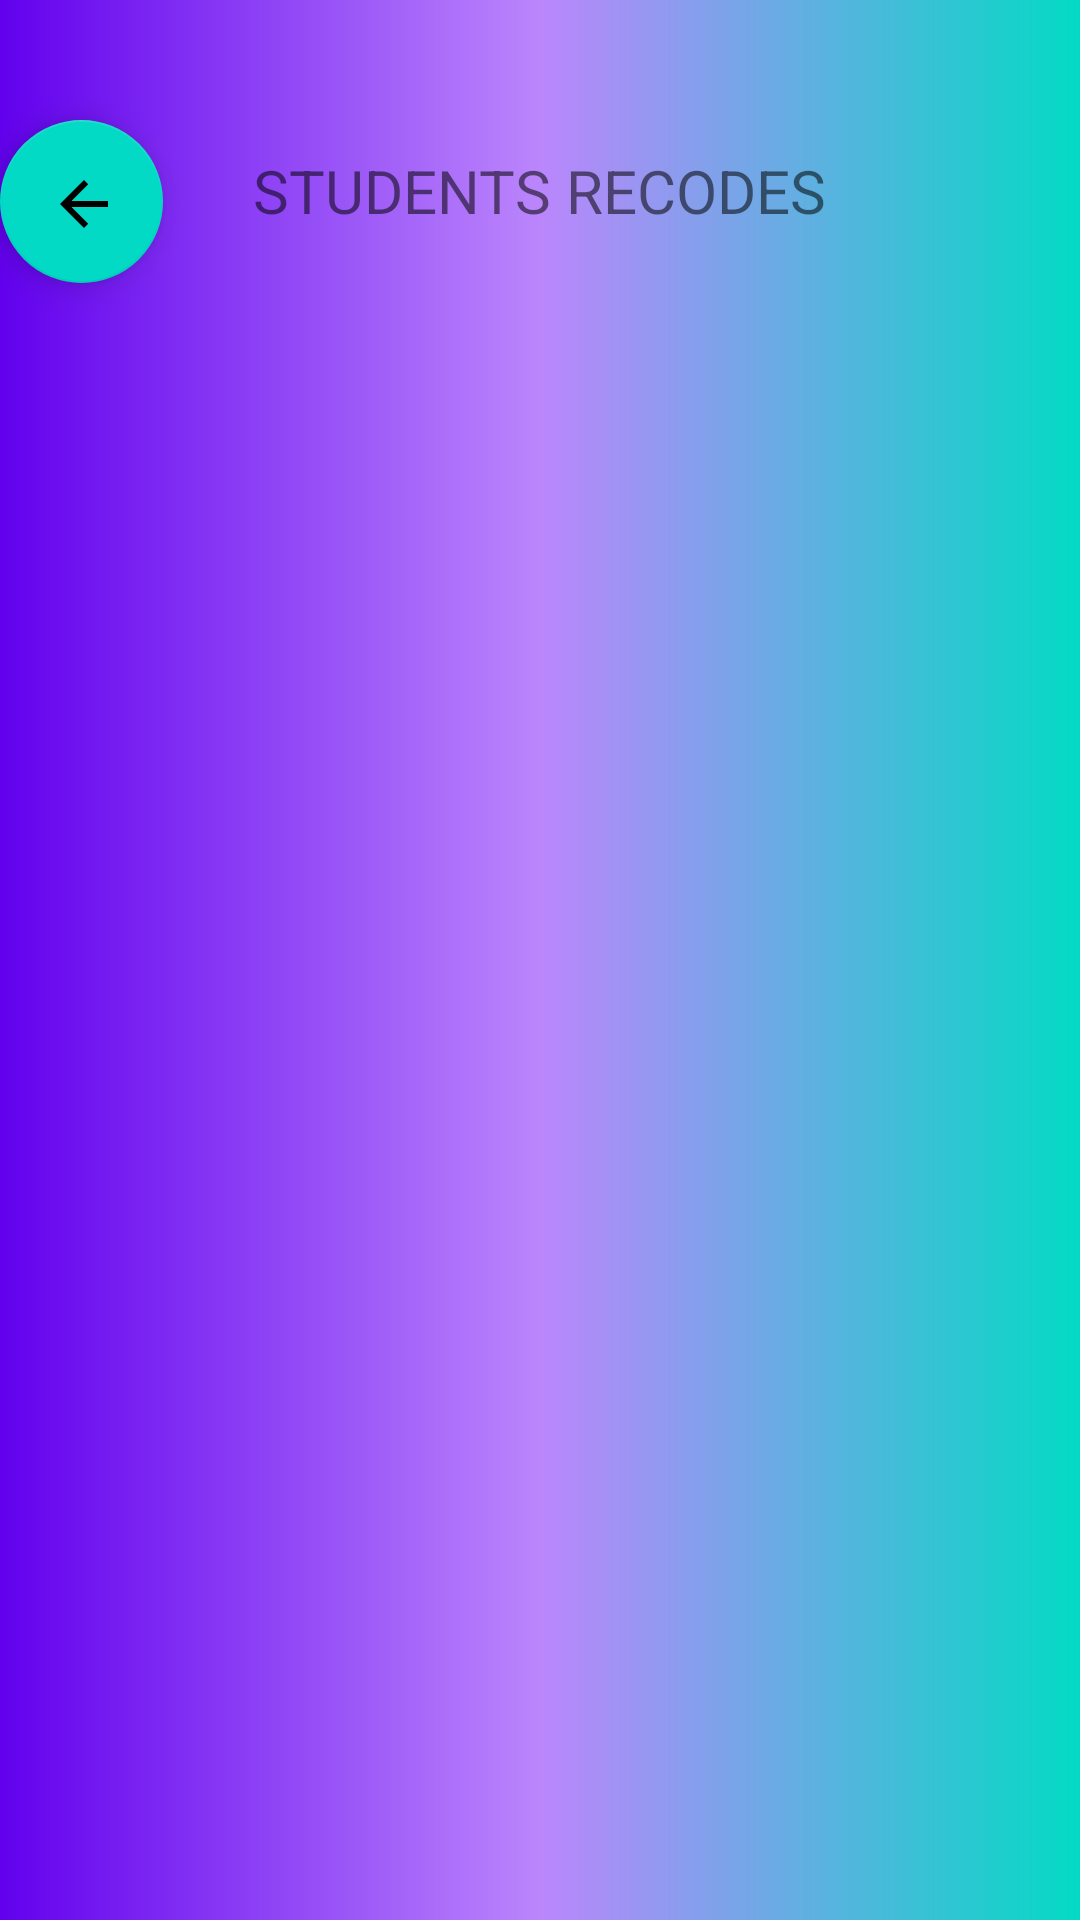

Reconstruct the res/layout file that produces this screen, plus the resources it refers to.
<!-- AndroidManifest.xml: application theme Theme.Interactive_programing_assignment -->
<!-- res/layout/activity_view_recodes.xml -->
<?xml version="1.0" encoding="utf-8"?>
<RelativeLayout xmlns:android="http://schemas.android.com/apk/res/android"
    xmlns:app="http://schemas.android.com/apk/res-auto"
    xmlns:tools="http://schemas.android.com/tools"
    android:layout_width="match_parent"
    android:layout_height="match_parent"

    android:background="@drawable/button_style"
    tools:context=".View_recodes">


    <TextView
        android:id="@+id/textView2"
        android:layout_width="wrap_content"
        android:layout_height="wrap_content"
        android:layout_centerHorizontal="true"
        android:layout_marginTop="50dp"
        android:text="STUDENTS RECODES"
        android:textSize="20sp" />

    <androidx.recyclerview.widget.RecyclerView
        android:id="@+id/recyclerview"
        android:layout_width="match_parent"
        android:layout_height="match_parent"
        android:layout_below="@+id/textView2"
        android:layout_marginTop="20dp"></androidx.recyclerview.widget.RecyclerView>
    <com.google.android.material.floatingactionbutton.FloatingActionButton
        android:id="@+id/back"
        android:layout_width="wrap_content"
        android:layout_height="wrap_content"
        android:clickable="true"
        android:layout_toLeftOf="@+id/textView2"
        android:layout_marginRight="30dp"
        android:layout_marginTop="40dp"

        app:srcCompat="@drawable/ic_baseline_arrow_back_24" />

</RelativeLayout>
<!-- resources referenced by this layout -->
<resources>
  <!-- drawable button_style (drawable) -->
  <?xml version="1.0" encoding="utf-8"?>
  <shape xmlns:android="http://schemas.android.com/apk/res/android">
     <gradient android:endColor="@color/teal_200"
         android:startColor="@color/purple_500"
         android:centerColor="@color/purple_200"/>
  </shape>
  <!-- drawable ic_baseline_arrow_back_24 (drawable) -->
  <vector android:height="24dp" android:tint="#2033DD"
      android:viewportHeight="24" android:viewportWidth="24"
      android:width="24dp" xmlns:android="http://schemas.android.com/apk/res/android">
      <path android:fillColor="@android:color/white" android:pathData="M20,11H7.83l5.59,-5.59L12,4l-8,8 8,8 1.41,-1.41L7.83,13H20v-2z"/>
  </vector>
  <style name="Theme.Interactive_programing_assignment" parent="Theme.MaterialComponents.DayNight.NoActionBar">
          
          <item name="colorPrimary">@color/purple_500</item>
          <item name="colorPrimaryVariant">@color/purple_700</item>
          <item name="colorOnPrimary">@color/white</item>
          
          <item name="colorSecondary">@color/teal_200</item>
          <item name="colorSecondaryVariant">@color/teal_700</item>
          <item name="colorOnSecondary">@color/black</item>
          
          <item name="android:statusBarColor" tools:targetApi="l">?attr/colorPrimaryVariant</item>
          
      </style>
  <color name="teal_200">#FF03DAC5</color>
  <color name="purple_500">#FF6200EE</color>
  <color name="purple_200">#FFBB86FC</color>
  <color name="purple_700">#FF3700B3</color>
  <color name="white">#FFFFFFFF</color>
  <color name="teal_700">#FF018786</color>
  <color name="black">#FF000000</color>
</resources>
